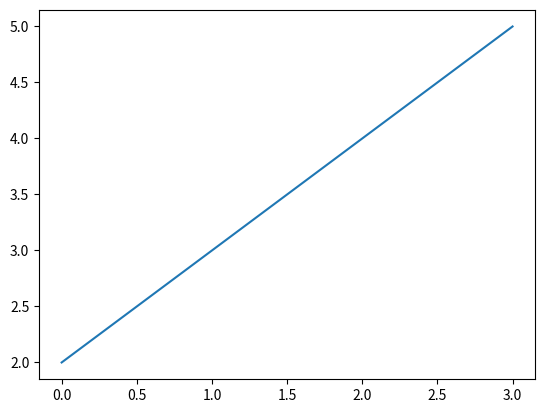

Source code (Python):
import matplotlib.pyplot as plt
x=[2, 3, 4, 5]
plt.plot(x)
plt.show()

#OUTPUT: There is a straight line that is passing through the given points